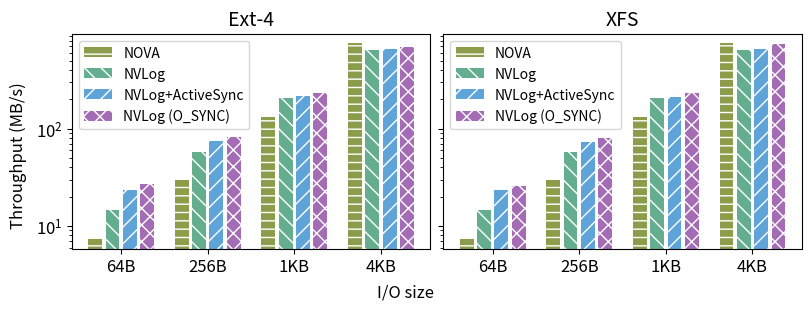

Python code for this plot:
import matplotlib.pyplot as plt
import numpy as np

fsnames = ['NOVA', 'NVLog', 'NVLog+ActiveSync', 'NVLog (O_SYNC)']
# titles = ['Append', 'Seq Overwrite', 'Rand Overwrite']
titles = ['Ext-4', 'XFS']
sizes = ['64B', '256B', '1KB', '4KB']

# legends1 = ['Ext-4', 'NOVA', 'SPFS', 'NVLog']
# legends2 = ['XFS', 'NOVA', 'SPFS', 'NVLog']
# legends2 = ['NVLog', 'NVLog-fsync']
# legends3 = ['NVLog-fsync +Optm']

data_nova={
    "64B":  [7.32,      7.32],
    "256B": [29.53,     29.53],
    "1KB":  [130.66,    130.66],
    "4KB":  [750.66,    750.66],
}

data_nvlog={
    "64B":  [14.73,     14.53],
    "256B": [57.6,      57.2],
    "1KB":  [207.33,    204.33],
    "4KB":  [640.33,    642.66],
}

data_nvlogas={
    "64B":  [23.5,      23.6],
    "256B": [74,        73.7],
    "1KB":  [214,       213.33],
    "4KB":  [656.66,    652.66],
}

data_osync={
    "64B":  [27.26,     25.96],
    "256B": [82.33,     80.43],
    "1KB":  [231,       233.33],
    "4KB":  [697.33,    736.33],
}




data_64B=[
    data_nova.get("64B"),
    data_nvlog.get("64B"),
    data_nvlogas.get("64B"),
    data_osync.get("64B"),
]

data_256B=[
    data_nova.get("256B"),
    data_nvlog.get("256B"),
    data_nvlogas.get("256B"),
    data_osync.get("256B"),
]

data_1KB=[
    data_nova.get("1KB"),
    data_nvlog.get("1KB"),
    data_nvlogas.get("1KB"),
    data_osync.get("1KB"),
]

data_4KB=[
    data_nova.get("4KB"),
    data_nvlog.get("4KB"),
    data_nvlogas.get("4KB"),
    data_osync.get("4KB"),
]

data = np.array([data_64B,data_256B,data_1KB,data_4KB])

colors = {
    
    'NOVA' : '#8b9d4a', # BDD174
    
    # 'P2CACHE (sim)' : '#64ae8f', # CCA391
    'NVLog' : '#64ae8f', 
    'NVLog+ActiveSync' : '#5FA4D9', 
    'NVLog (O_SYNC)' : '#a56cb6', # BD97CE
}

hatches = {
    
    'NOVA' : '--', # BDD174
    
    # 'P2CACHE (sim)' : '#64ae8f', # CCA391
    'NVLog' : '\\\\', 
    'NVLog+ActiveSync' : '//', 
    'NVLog (O_SYNC)' : 'xx', # BD97CE
}

# plt.figure(figsize=(4, 2))

plt.rcParams['axes.titlesize'] = 14
plt.rcParams['xtick.labelsize'] = 'large'
plt.rcParams['ytick.labelsize'] = 'large'
plt.rcParams['hatch.color'] = 'white'

fig, axes = plt.subplots(1, 2, sharey=True, figsize=(8, 3), layout='constrained')
plt.subplots_adjust(wspace=0, hspace=0)

fig.supxlabel("I/O size")
fig.supylabel("Throughput (MB/s)")

for i, title in enumerate(titles):
    # plt.subplot(1, 3, i+1)
    # legend_handlers = []
    axes[i].set_title(title)
    this_data = data[:, :, i]
    for j, cluster in enumerate(fsnames):
        # print(data[:, j, i])
        b = axes[i].bar(np.arange(4)+5*j, this_data[j, :], color=list(colors.values()), hatch=list(hatches.values()), label=fsnames)
        # legend_handlers.append(b)
    
    # for k, fs in enumerate(fsnames):
    #     # for j, sz in enumerate(sizes):
    #     #     if fs == 'NVLog-fsync +Optm':
    #     #         b=axes[i].bar([j*(len(fsnames)+1)+k+0.5], this_data[j, k]-this_data[j, k-1], bottom=this_data[j, k-1], color=colors[fs], hatch=hatches[fs])
    #     #     else:
    #     #         b=axes[i].bar([j*(len(fsnames)+1)+k+1.5], this_data[j, k], color=colors[fs], hatch=hatches[fs])
    #     b=axes[i].bar(np.arange(4), this_data[:, k], color=colors[fs], hatch=hatches[fs])
    #     # if fs == 'NVLog':
    #     #     axes[i].plot(np.arange(len(sizes))*(len(fsnames)+1)+k+1.5, this_data[:, k], color='#3a5f7c', marker='.', linewidth=0.5)
    #     # if (title == 'Ext-4') and fs in legends1:
    #     #     legend_handlers.append(b)
    #     # if (title == 'XFS') and fs in legends2:
    #         # legend_handlers.append(b)
    #     legend_handlers.append(b)
    #     # if (title == 'Rand Overwrite') and fs in legends3:
    #     #     legend_handlers.append(b)
    
    axes[i].set_xticks(np.arange(4)*(len(fsnames)+1)+(len(fsnames)-1)/2, sizes)
    axes[i].set_yscale('log')
    # if (title == 'Ext-4'): 
    #     axes[i].legend(b, legends1, loc='upper left')#, fontsize='small', markerscale=0.5)
    # if (title == 'XFS'):
    axes[i].legend(b, fsnames, loc='upper left')#, fontsize='small', markerscale=0.5)
    # if (title == 'Rand Overwrite'):
    #     axes[i].legend(legend_handlers, legends3, loc='upper left')#, fontsize='small', markerscale=0.5)
    # plt.savefig('plot2_'+title.replace(' ', '').replace('/','-')+'.pdf', bbox_inches='tight')


plt.savefig('actsyn.pdf', bbox_inches='tight')
